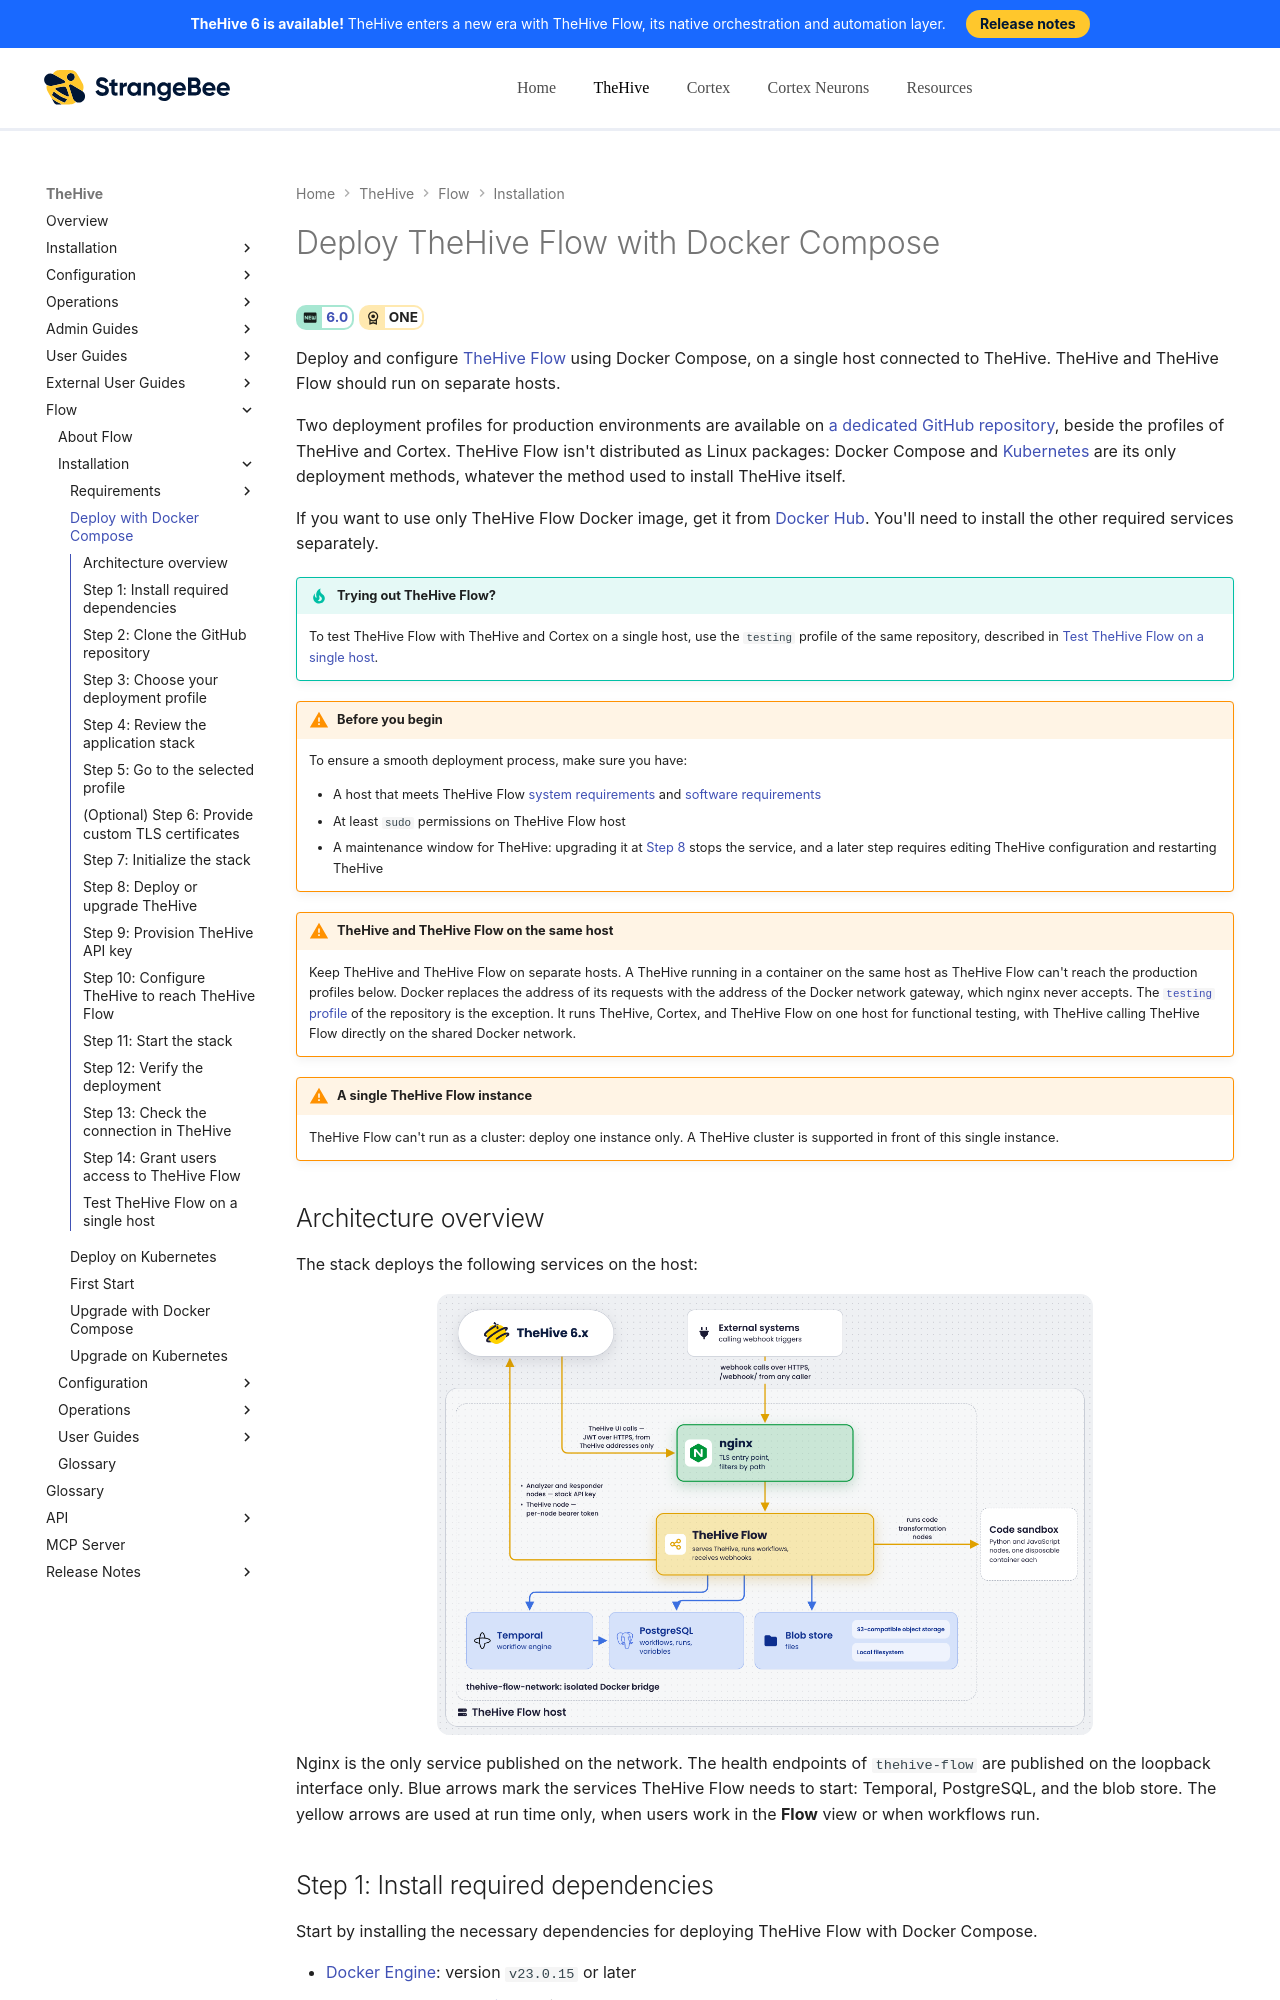

repository: StrangeBeeCorp/docs · page: flow/installation/docker/index.html · generator: mkdocs

# Deploy TheHive Flow with Docker Compose

<!-- md:version 6.0 --> <!-- md:license ONE -->

Deploy and configure [TheHive Flow](../user-guides/about-flow.md) using Docker Compose, on a single host connected to TheHive. TheHive and TheHive Flow should run on separate hosts.

Two deployment profiles for production environments are available on [a dedicated GitHub repository](https://github.com/StrangeBeeCorp/docker/tree/main){target=_blank}, beside the profiles of TheHive and Cortex. TheHive Flow isn't distributed as Linux packages: Docker Compose and [Kubernetes](kubernetes.md) are its only deployment methods, whatever the method used to install TheHive itself.

If you want to use only TheHive Flow Docker image, get it from [Docker Hub](https://hub.docker.com/r/strangebee/thehive-flow){target=_blank}. You'll need to install the other required services separately.

!!! tip "Trying out TheHive Flow?"
    To test TheHive Flow with TheHive and Cortex on a single host, use the `testing` profile of the same repository, described in [Test TheHive Flow on a single host](#test-thehive-flow-on-a-single-host).

!!! warning "Before you begin"
    To ensure a smooth deployment process, make sure you have:

    * A host that meets TheHive Flow [system requirements](system-requirements.md) and [software requirements](software-requirements.md)
    * At least `sudo` permissions on TheHive Flow host
    * A maintenance window for TheHive: upgrading it at [Step 8](#step-8-deploy-or-upgrade-thehive) stops the service, and a later step requires editing TheHive configuration and restarting TheHive

!!! warning "TheHive and TheHive Flow on the same host"
    Keep TheHive and TheHive Flow on separate hosts. A TheHive running in a container on the same host as TheHive Flow can't reach the production profiles below. Docker replaces the address of its requests with the address of the Docker network gateway, which nginx never accepts. The [`testing` profile](#test-thehive-flow-on-a-single-host) of the repository is the exception. It runs TheHive, Cortex, and TheHive Flow on one host for functional testing, with TheHive calling TheHive Flow directly on the shared Docker network.

{% include-markdown "includes/flow-single-instance.md" %}

## Architecture overview

The stack deploys the following services on the host:

![TheHive Flow Docker Compose stack](../images/flow-docker-overview.png){ width=70% .center }

Nginx is the only service published on the network. The health endpoints of `thehive-flow` are published on the loopback interface only. Blue arrows mark the services TheHive Flow needs to start: Temporal, PostgreSQL, and the blob store. The yellow arrows are used at run time only, when users work in the **Flow** view or when workflows run.

## Step 1: Install required dependencies

Start by installing the necessary dependencies for deploying TheHive Flow with Docker Compose.

* [Docker Engine](https://docs.docker.com/engine/install/){target=_blank}: version `v23.0.15` or later
* [Docker Compose plugin](https://docs.docker.com/compose/install/){target=_blank}: version `v2.20.2` or later
* [openssl](https://www.openssl.org/){target=_blank}, [rsync](https://rsync.samba.org/){target=_blank}, and [jq](https://jqlang.github.io/jq/){target=_blank}, from the packages of your Linux distribution

### Verify dependencies installation

Run the following commands to ensure the dependencies are correctly installed:

* Check the Docker engine version:

```bash
docker version
```

* Confirm the current user can run Docker commands:

```bash
docker run hello-world
```

For details on post-installation steps and user permissions, see the [Docker post-installation guide](https://docs.docker.com/engine/install/linux-postinstall/){target=_blank}.

* Check the Docker Compose plugin version:

```bash
docker compose version
```

## Step 2: Clone the GitHub repository

Next, clone the [StrangeBee Docker repository](https://github.com/StrangeBeeCorp/docker.git){target=_blank} on the target host:

```bash
git clone https://github.com/StrangeBeeCorp/docker.git
```

The repository holds the deployment profiles of TheHive Flow alongside those of TheHive and Cortex.
